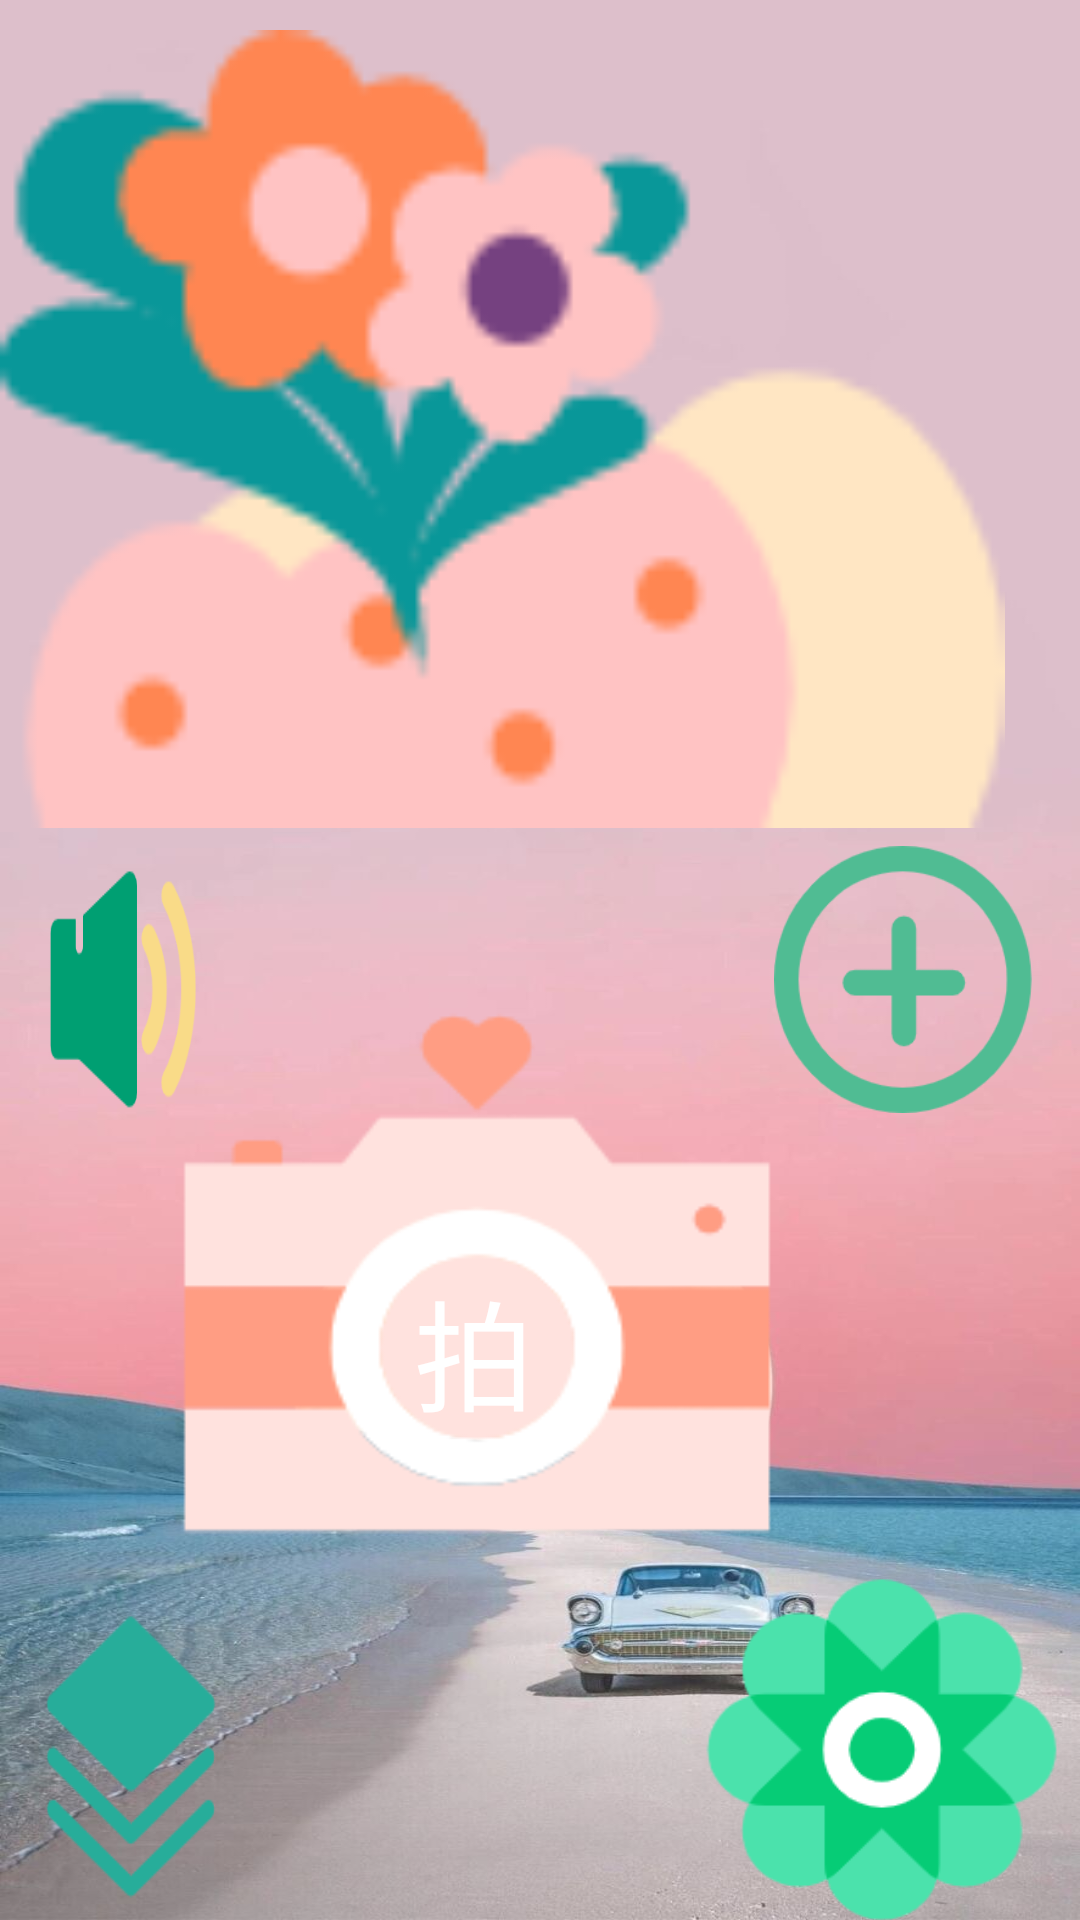

Reconstruct the res/layout file that produces this screen, plus the resources it refers to.
<!-- AndroidManifest.xml: application theme Theme.KinderEnglishAusbildung -->
<!-- res/layout/recognition_page.xml -->
<?xml version="1.0" encoding="utf-8"?>
<RelativeLayout xmlns:android="http://schemas.android.com/apk/res/android"
    xmlns:app="http://schemas.android.com/apk/res-auto"
    xmlns:tools="http://schemas.android.com/tools"
    android:layout_width="match_parent"
    android:layout_height="match_parent"
    android:background="@drawable/cc1"


    tools:context=".MainActivity">


    
    
    
    
    
    
    
    
    
    
    
    


    
    
    
    
    
    
    
    
    
    
    
    
    
    
    
    
    

    <TextView
        android:id="@+id/nam"
        android:layout_width="412dp"

        android:layout_height="85dp"

        android:layout_alignParentTop="true"
        android:layout_alignParentEnd="true"
        android:layout_alignParentRight="true"
        android:layout_marginTop="305dp"
        android:layout_marginEnd="-1dp"
        android:layout_marginRight="-1dp"
        android:clickable="true"
        android:gravity="center"
        android:textColor="#90F31E"
        android:textSize="30sp" />

    <ImageView
        android:id="@+id/showimage"
        android:layout_width="356dp"
        android:layout_height="266dp"
        android:layout_alignParentTop="true"
        android:layout_alignParentEnd="true"
        android:layout_alignParentRight="true"
        android:layout_marginTop="10dp"
        android:layout_marginEnd="25dp"
        android:layout_marginRight="25dp"
        android:background="#00FF0000"
        android:scaleType="fitXY"
        app:srcCompat="@drawable/showimage" />

    <ImageButton
        android:id="@+id/takephoto"
        android:layout_width="224dp"
        android:layout_height="211dp"
        android:layout_alignParentEnd="true"
        android:layout_alignParentRight="true"
        android:layout_alignParentBottom="true"
        android:layout_marginEnd="89dp"
        android:layout_marginRight="89dp"
        android:layout_marginBottom="110dp"
        android:background="#00FF0000"
        android:scaleType="fitXY"
        app:srcCompat="@drawable/camera11"


        tools:ignore="OnClick" />

    <ImageButton
        android:id="@+id/picture"
        android:layout_width="133dp"
        android:layout_height="130dp"
        android:layout_alignParentEnd="true"
        android:layout_alignParentRight="true"
        android:layout_alignParentBottom="true"
        android:layout_marginEnd="0dp"
        android:layout_marginRight="0dp"
        android:layout_marginBottom="-9dp"
        android:background="#00FF0000"
        android:scaleType="fitXY"
        app:srcCompat="@drawable/gallery" />

    <ImageButton
        android:id="@+id/morefuction"
        android:layout_width="163dp"
        android:layout_height="144dp"
        android:layout_alignParentEnd="true"
        android:layout_alignParentRight="true"
        android:layout_alignParentBottom="true"
        android:layout_marginEnd="272dp"
        android:layout_marginRight="272dp"
        android:layout_marginBottom="-18dp"
        android:background="#00FF0000"
        android:scaleType="fitXY"
        app:srcCompat="@drawable/more" />

    <ImageButton
        android:id="@+id/imageButton"
        android:layout_width="113dp"
        android:layout_height="113dp"
        android:layout_alignParentStart="true"
        android:layout_alignParentLeft="true"
        android:layout_alignParentEnd="true"
        android:layout_alignParentRight="true"
        android:layout_alignParentBottom="true"
        android:layout_marginStart="12dp"
        android:layout_marginLeft="12dp"
        android:layout_marginEnd="290dp"
        android:layout_marginRight="290dp"
        android:layout_marginBottom="254dp"
        android:background="#00FF0000"
        android:scaleType="fitXY"
        app:srcCompat="@drawable/sound" />

    <ImageButton
        android:id="@+id/imageButton2"
        android:layout_width="86dp"
        android:layout_height="89dp"
        android:layout_alignParentEnd="true"
        android:layout_alignParentRight="true"
        android:layout_alignParentBottom="true"
        android:layout_marginEnd="16dp"
        android:layout_marginRight="16dp"
        android:layout_marginBottom="269dp"
        android:background="#00FF0000"
        android:scaleType="fitXY"
        app:srcCompat="@drawable/add" />

    <TextView
        android:id="@+id/textView11"
        android:layout_width="75dp"
        android:layout_height="56dp"
        android:layout_alignParentEnd="true"
        android:layout_alignParentRight="true"
        android:layout_alignParentBottom="true"
        android:layout_marginEnd="147dp"
        android:layout_marginRight="147dp"

        android:layout_marginBottom="163dp"
        android:text="拍"
        android:textColor="@color/cardview_light_background"
        android:textSize="40dp"
        app:autoSizeMaxTextSize="@dimen/cardview_compat_inset_shadow" />


</RelativeLayout>
<!-- resources referenced by this layout -->
<resources>
  <!-- drawable add: png bitmap (drawable, 9151 bytes) -->
  <!-- drawable camera11: png bitmap (drawable, 6135 bytes) -->
  <!-- drawable cc1: jpg bitmap (drawable, 73596 bytes) -->
  <!-- drawable gallery: png bitmap (drawable, 9785 bytes) -->
  <!-- drawable more: png bitmap (drawable, 7178 bytes) -->
  <!-- drawable showimage: png bitmap (drawable, 5152 bytes) -->
  <!-- drawable sound: png bitmap (drawable, 6399 bytes) -->
  <style name="Theme.KinderEnglishAusbildung" parent="Theme.MaterialComponents.DayNight.DarkActionBar">
          
          <item name="colorPrimary">@color/purple_500</item>
          <item name="colorPrimaryVariant">@color/purple_700</item>
          <item name="colorOnPrimary">@color/white</item>
          
          <item name="colorSecondary">@color/teal_200</item>
          <item name="colorSecondaryVariant">@color/teal_700</item>
          <item name="colorOnSecondary">@color/black</item>
          
          <item name="android:statusBarColor" tools:targetApi="l">?attr/colorPrimaryVariant</item>
          
      </style>
  <!-- not gathered from this repository: default colours our renderer supplied (Android Studio template values) -->
  <color name="purple_500">#FF6200EE</color>
  <color name="purple_700">#FF3700B3</color>
  <color name="teal_200">#FF03DAC5</color>
  <color name="teal_700">#FF018786</color>
  <color name="black">#FF000000</color>
  <color name="white">#FFFFFFFF</color>
</resources>
